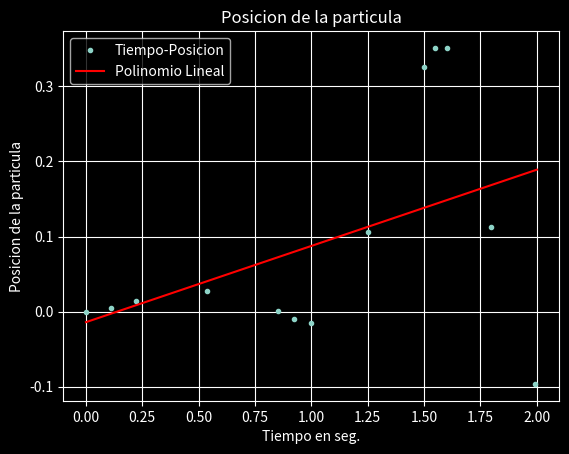

Reproduce this figure in Python.
# Analisis Numerico (2020)
# Parcial de Laboratorio N°2
# [redacted]

import numpy as np
from matplotlib import pyplot as plt
from scipy.interpolate import CubicSpline
from scipy.optimize import linprog


# EJERCICIO 1


def spline_velocidad(ts, vs):
    n = len(ts)
    new_ts = []
    k = -1  # Index de ts
    for i in range(2*n - 1):
        if i % 2 == 0:
            k += 1
            new_ts.append(ts[k])  # Son los viejos puntos de ts
        else:
            new_ts.append((ts[k] + ts[k+1])/2)  # Son los puntos medios de ts
    # CubicSpline genera el polinomio interpolante por spline cubico
    # Necesitaremos extrapolar, podemos usar extrapolate (si no se rompe)
    polinomio = CubicSpline(ts, vs, extrapolate=True)
    # Evaluamos el polinomio en la nueva particion generada.
    new_vs = polinomio(new_ts)
    return new_ts, new_vs


def trapecio_adaptativo(v, p):
    # v: valores de la funcion R->R a ser integrada
    # p: particion del intervalo
    # N es la cantidad de subintervalos a usar
    N = len(p)
    S_list = []  # Almacena los distintos trapecios calculados
    for i in range(N - 1):
        h = (p[i+1] - p[i])
        S_list.append((v[i] + v[i+1]) * h / 2)
    return S_list


def posicion_particula():
    # Datos originales
    ts = np.array([0, 0.22, 0.85, 1, 1.5, 1.6, 1.99])
    vs = np.array([0, 0.1, -0.15, -0.03, 0.75, -0.3, 0.01])
    # Se calculan los nuevos datos
    new_ts, new_vs = spline_velocidad(ts, vs)
    # Se hace la aproximacion de la integral por trapecio
    Itrap_list = trapecio_adaptativo(new_vs, new_ts)
    # Calculamos la posicion de la particula
    pos = [0]
    for i in range(len(Itrap_list)):
        pos.append(pos[i] + Itrap_list[i])
    # Aproximacion discreta por cuadrados minimos
    m = len(new_ts)
    prod = []
    pow2 = []
    for x in range(m):
        prod.append(new_ts[x] * pos[x])
        pow2.append(new_ts[x] ** 2)
    # Coeficientes del Polinomio Lineal
    a = m * sum(prod) - sum(new_ts)*sum(pos)
    a = a / (m*sum(pow2) - sum(new_ts)**2)
    b = sum(pow2)*sum(pos) - sum(new_ts)*sum(prod)
    b = b / (m*sum(pow2) - sum(new_ts)**2)
    # Polinomio Lineal (grado 1)

    def polinomio_lineal(x): return a*x + b
    # Nuevos valores a evaluar en el polinomio
    xi = np.linspace(0, 2, 200)
    yi = []
    for i in xi:
        yi.append(polinomio_lineal(i))
    # Grafico
    plt.style.use('dark_background')
    plt.plot(new_ts, pos, '.', label='Tiempo-Posicion')
    plt.plot(xi, yi, 'r', label="Polinomio Lineal")
    plt.title('Posicion de la particula')
    plt.xlabel('Tiempo en seg.')
    plt.ylabel('Posicion de la particula')
    plt.legend()
    plt.grid()
    plt.show()


# EJERCICIO 2


def soltrinf(A, b, x):
    # Resolucion de sistema con matriz triangular inferior
    # A matriz R^(nxn)
    # b matriz (vector) R^n
    # Retorna x matriz (vector) tal que Ax=b
    if np.linalg.det(A) == 0:
        print("El determinante es 0 => la matriz A es singular")
    n = A.shape[0]
    for i in range(n):
        suma = 0
        if i != 0:
            for j in range(i):
                suma = suma + (A[i][j]*x[j])
        x[i] = (b[i] - suma) / A[i][i]
    return x


def gseidel(A, b, err, mit):
    # Metodo iterativo de Gauss-Seidel adaptado con solucion triangular inf
    # A es una matriz R^nxn
    # b es un vector R^n
    # err es la tolerancia de error
    # mit es la cantidad maxima de iteraciones
    n = A.shape[0]
    LD = np.zeros((n, n))  # Matriz triangular inferior
    # Extraigo la matriz triangular inferior
    for i in range(n):
        for j in range(i+1):
            LD[i][j] = A[i][j]
    b_aux = np.zeros(n)  # Nos ayuda a no modificar la b original
    # x y u seran las soluciones aproximadas
    x = np.zeros(n)
    u = np.zeros(n)
    # k es la cantidad de iteraciones realizadas
    for k in range(mit):
        # Sumamos la triangular superior y se la restamos a b
        for i in range(n):
            soltrsup = 0
            for j in range(i+1, n):
                soltrsup = soltrsup + (A[i][j] * x[j])
            b_aux[i] = b[i] - soltrsup
        # Calculamos solucion triangular inferior
        u = soltrinf(LD, b_aux, u)
        if abs(np.max(np.add(u, (-1)*x))) < err:
            return u, k
        for i in range(n):
            x[i] = u[i]
    return x, k


def sor(A, b, omega, err, mit):
    # Metodo iterativo de Successive Over-Relaxation
    # A es una matriz R^nxn
    # b es un vector R^n
    # omega > 1 es el factor de relajacion
    # err es la tolerancia de error
    # mit es la cantidad maxima de iteraciones
    n = A.shape[0]
    LD = np.zeros((n, n))  # Matriz triangular inferior
    # Extraigo la matriz triangular inferior
    for i in range(n):
        for j in range(i+1):
            # Necesitamos que solo L este multiplicada por omega
            if j < i:
                LD[i][j] = A[i][j] * omega
            else:
                LD[i][j] = A[i][j]
    b_aux = np.zeros(n)  # Nos ayuda a no modificar la b original
    # x y u seran las soluciones aproximadas
    x = np.zeros(n)
    u = np.zeros(n)
    # k es la cantidad de iteraciones realizadas
    for k in range(mit):
        # Sumamos la triangular superior y se la restamos a b
        for i in range(n):
            soltrsup = 0
            for j in range(i+1, n):
                soltrsup = soltrsup + (omega * A[i][j])
            soltrsup = (soltrsup + ((omega - 1) * LD[i][i])) * x[j]
            b_aux[i] = (omega * b[i]) - soltrsup
        # Calculamos solucion triangular inferior
        u = soltrinf(LD, b_aux, u)
        if abs(np.max(np.add(u, (-1)*x))) < err:
            return u, k
        for i in range(n):
            x[i] = u[i]
    return x, k


def ejemplo2():
    # A modo de prueba para los algoritmos anteriores
    mit = 100
    A1 = np.array([[3, 1, 1], [2, 6, 1], [1, 1, 4]])
    b1 = np.array([5, 9, 6])
    err1 = 1e-11
    x1_gs, k1_gs = gseidel(A1, b1, err1, mit)
    print("Caso (1): se requirieron {} iteraciones ".format(k1_gs) +
          "utilizando Gauss-Seidel")
    print("x =", x1_gs)
    omega = 1.01
    x1_s, k1_s = sor(A1, b1, omega, err1, mit)
    print("Caso (1): se requirieron {} iteraciones ".format(k1_s) +
          "utilizando Successive over-relaxation con omega={}".format(omega))
    print("x =", x1_s)
    omega = 2
    x1_s, k1_s = sor(A1, b1, omega, err1, mit)
    print("Caso (1): se requirieron {} iteraciones ".format(k1_s) +
          "utilizando Successive over-relaxation con omega={}".format(omega))
    print("x =", x1_s)
    omega = 5
    x1_s, k1_s = sor(A1, b1, omega, err1, mit)
    print("Caso (1): se requirieron {} iteraciones ".format(k1_s) +
          "utilizando Successive over-relaxation con omega={}".format(omega))
    print("x =", x1_s)
    A2 = np.array([[5, 7, 6, 5], [7, 10, 8, 7], [6, 8, 10, 9], [5, 7, 9, 10]])
    b2 = np.array([23, 32, 33, 31])
    err2 = 1e-4
    x2_gs, k2_gs = gseidel(A2, b2, err2, mit)
    print("Caso (2): se requirieron {} iteraciones ".format(k2_gs) +
          "utilizando Gauss-Seidel")
    print("x =", x2_gs)
    omega = 1.01
    x2_s, k2_s = sor(A1, b1, omega, err2, mit)
    print("Caso (1): se requirieron {} iteraciones ".format(k2_s) +
          "utilizando Successive over-relaxation con omega={}".format(omega))
    print("x =", x2_s)
    omega = 2
    x2_s, k2_s = sor(A1, b1, omega, err2, mit)
    print("Caso (1): se requirieron {} iteraciones ".format(k2_s) +
          "utilizando Successive over-relaxation con omega={}".format(omega))
    print("x =", x2_s)
    omega = 2.7
    x2_s, k2_s = sor(A1, b1, omega, err2, mit)
    print("Caso (1): se requirieron {} iteraciones ".format(k2_s) +
          "utilizando Successive over-relaxation con omega={}".format(omega))
    print("x =", x2_s)
    # Se observo que es conveniente que omega este en el intervalo [1;3)


# EJERCICIO 3

# __________________________|_mesas_|_silla_|_disponibilidad
# tiempo de produccion (hs) |   2   |   1   |     40
# planchas de madera        |   1   |   2   |     50
# --------------------------|-------|-------|
# $$$                       |  500  |  300  |

# x: Cantidad de mesas producidas en una semana
# y: Cantidad de sillas producidas en una semana

# maximizar 500*x + 300*y
# sujeto a:
#           2*x + y <= 40
#           x + 2*y <= 50
#           x, y >= 0

# Transformamos los requerimientos en funciones
# y1 = 40 - 2*x
# y2 = (50 - x) * (1/2)


def ej3a():
    # Para utilizar 'linprog' de scipy.optimize debemos:
    # expresar el problema en su forma estandar.
    # 'linprog' solo minimiza, y nosotros queremos maximizar
    # entonces al vector c=(500,300) lo transformamos en -c
    c = np.array([-500, -300])
    A = np.array([[2, 1], [1, 2]])
    b = np.array([40, 50])
    # None es porque no tiene cota hacia el infinito
    x_bounds = (0, None)  # 0 <= x
    y_bounds = (0, None)  # 0 <= y
    res = linprog(c, A_ub=A, b_ub=b, bounds=[x_bounds, y_bounds])
    x = np.round(res.x)
    print('Para maximizar el ingreso neto se debe fabricar:')
    print('Mesas =', x[0])
    print('Sillas =', x[1])
    print('Ingreso Maximo =', 500*x[0] + 300*x[1])
    return x


def ej3b(sol=None):
    x = np.arange(0, 22.5, 0.5)
    y1 = 40 - 2*x
    y2 = (50 - x) * (1/2)
    y3 = np.minimum(y1, y2)
    # Grafico
    plt.style.use('dark_background')
    # Rectas en el plano
    plt.plot(x, y1, label='y1 = 40 - 2*x')
    plt.plot(x, y2, label='y2 = (50 - x) * (1/2)')
    plt.plot(x, y3, 'r', label='Limite')
    # Regiones pintadas en el plano
    plt.fill_between(x, 0, y1, alpha=0.5, hatch='-')
    plt.fill_between(x, 0, y2, alpha=0.5, hatch='|')
    plt.fill_between(x, 0, y3, alpha=0.5, color='g', label='Region Factible')
    # Solucion encontrada
    if sol is not None:
        plt.plot(sol[0], sol[1], '.', label='Solucion')
    # Limitaciones para el grafico
    plt.ylim(0, 42)
    plt.xlim(0, 22)
    plt.xlabel('Eje X - Mesas')
    plt.ylabel('Eje Y - Sillas')
    plt.title('Region Factible')
    plt.legend()
    # plt.grid()
    plt.show()

# Al contratar al carpintero se genera un gasto de dinero $200xHORA
# Asumiendo que el ayudante no trabaja por si solo, siempre ayuda al carpintero
# y su tiempo de produccion es igual al del carpintero, entonces cada vez que
# ayuda al carpintero este reduce el tiempo de produccion a la mitad.

# x1: Cantidad de mesas producidas en una semana solo por el carpintero
# x2: Cantidad de sillas producidas en una semana solo por el carpintero
# x3: Cantidad de mesas producidas en una semana con el ayudante
# x4: Cantidad de sillas producidas en una semana con el ayudante

# __________________________|__x1_|__x2_|__x3_|__x4_|_disponibilidad
# tiempo de produccion (hs) |  2  |  1  |  1  | 0.5 |     40
# planchas de madera        |  1  |  2  |  1  |  2  |     50
# --------------------------|-----|-----|-----|-----|
# $$$                       | 500 | 300 | 300 | 200 |

# maximizar 500*x1 + 300*x2 + 300*x3 + 100*x4
# sujeto a:
#           2*x1 + x2 + x3 + (0.5)*x4 <= 40
#           x1 + 2*x2 + x3 + 2*x4 <= 50
#           x1, x2, x3, x4 >= 0


def ej3c():
    # Como en el ejercicio 3-a) debemos transformar el vector c a -c
    c = np.array([-500, -300, -300, -100])
    A1 = np.array([2, 1, 1, 0.5])
    A2 = np.array([1, 2, 1, 2])
    A = np.vstack([A1, A2])
    b = np.array([40, 50])
    res = linprog(c, A_ub=A, b_ub=b)
    x = np.round(res.x)
    print('Para maximizar el ingreso neto se debe fabricar:')
    print('Mesas hechas por el carpintero =', x[0])
    print('Sillas hechas por el carpintero =', x[1])
    print('Mesas hechas con ayuda =', x[2])
    print('Sillas hechas con ayuda =', x[3])
    print('Ingreso Maximo =', 500*x[0] + 300*x[1] + 300*x[2] + 100*x[3])
    hs = x[2] + (x[3] * 0.5)
    print('Si, le conviene contratar al ayudante por {} horas'.format(hs))


if __name__ == "__main__":
    """
    Comentando y descomentando las siguientes
    lineas puede ejecutar una funcion distinta
    dependiendo de el ejercicio que elija.
    """
    ###############
    # EJERCICIO 1 #
    ###############

    posicion_particula()

    ###############
    # EJERCICIO 2 #
    ###############

    # ejemplo2()

    ###############
    # EJERCICIO 3 #
    ###############

    # ej3b(ej3a())
    # ej3c()
